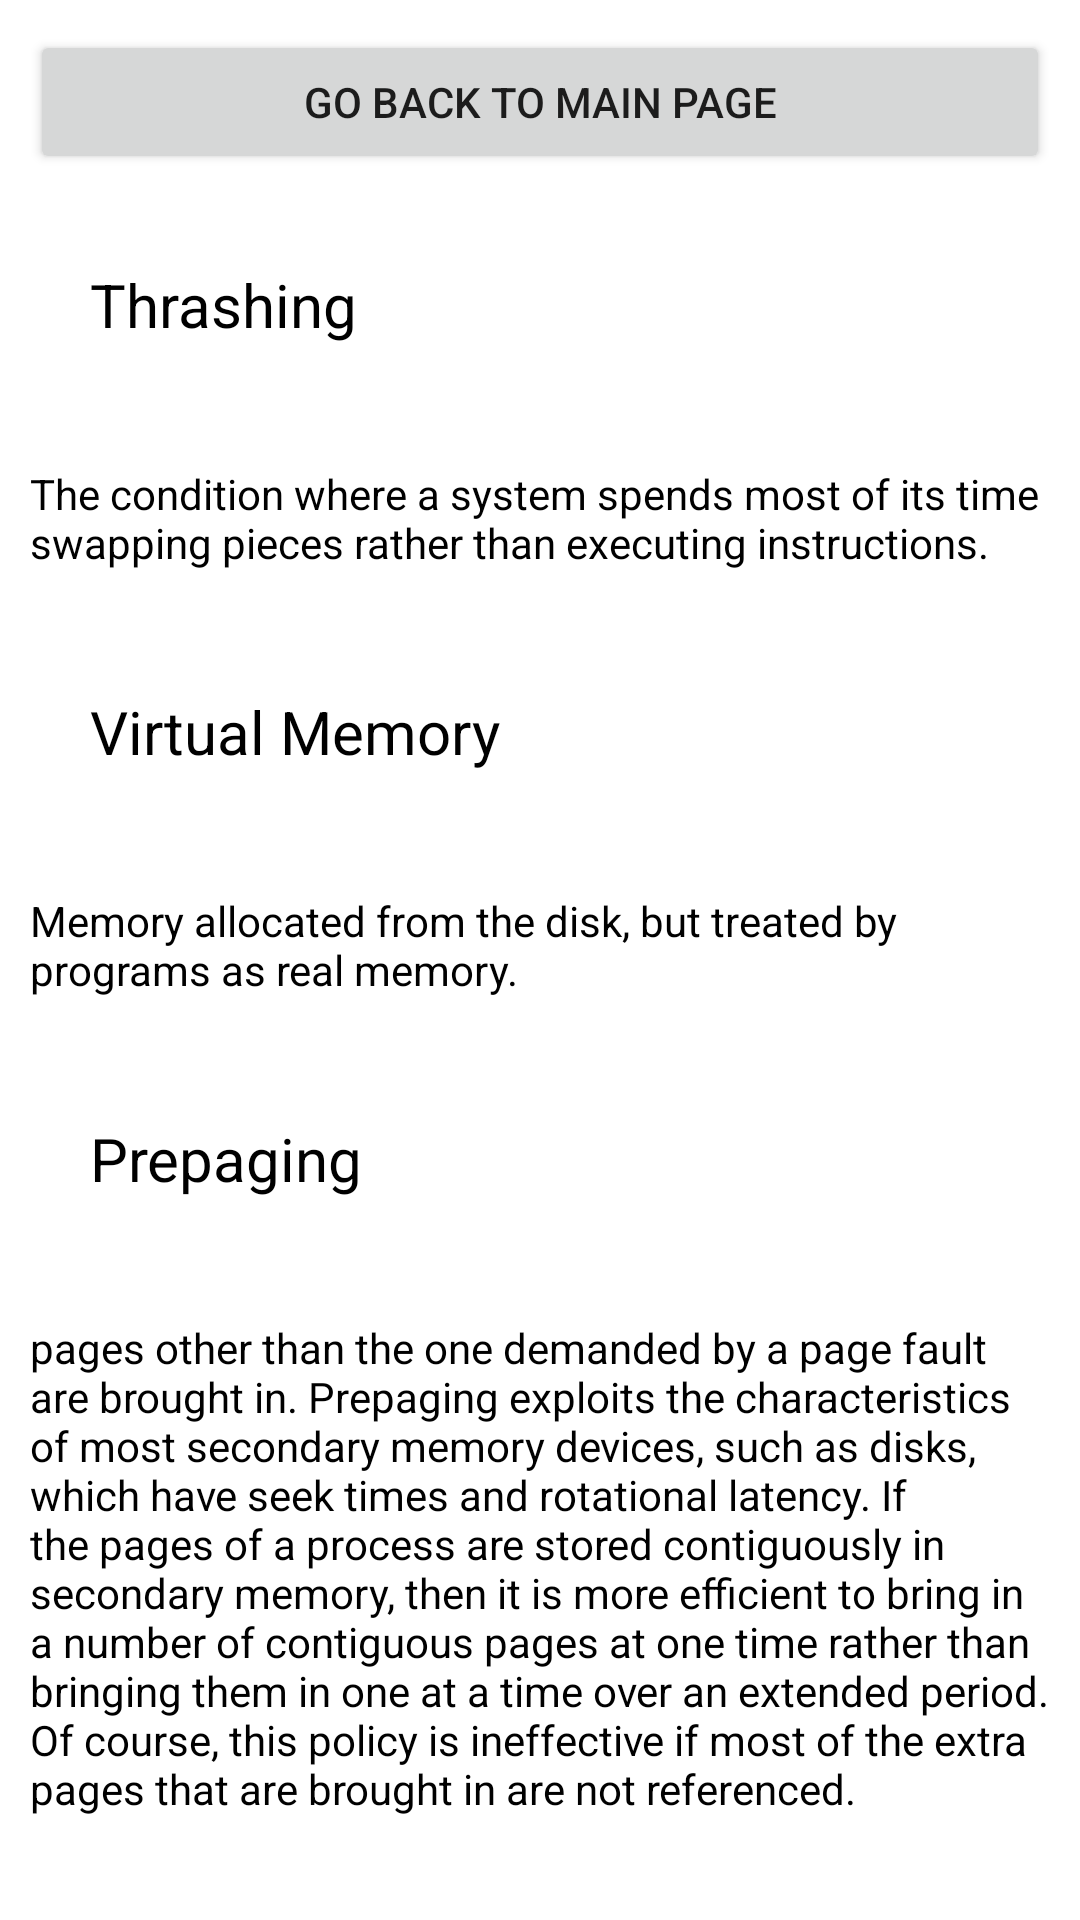

Here is an Android app screen rendered from its layout file. Give the layout XML and the strings, colors and styles it references.
<!-- AndroidManifest.xml: application theme Theme.OpSysApp3 -->
<!-- res/layout/chapter_8.xml -->
<?xml version="1.0" encoding="utf-8"?>
<ScrollView xmlns:android="http://schemas.android.com/apk/res/android"
    android:layout_width="fill_parent"
    android:layout_height="fill_parent"
    xmlns:app="http://schemas.android.com/apk/res-auto"
    android:layout_marginStart="10dp"
    android:layout_marginEnd="10dp">
    <LinearLayout
        android:layout_width="wrap_content"
        android:layout_height="wrap_content"
        android:orientation="vertical">
        <Button
            android:id="@+id/Chap1Button"
            android:layout_width="fill_parent"
            android:layout_height="fill_parent"
            android:layout_marginStart="10dp"
            android:layout_marginTop="10dp"
            android:layout_marginEnd="10dp"
            android:text="Go Back To Main Page"
            android:onClick="renderMainPage"
            app:layout_constraintStart_toStartOf="parent"
            app:layout_constraintTop_toTopOf="parent"
            app:layout_constraintVertical_bias="1.0" />


        <TextView
            android:text="Thrashing"
            android:textSize="20dp"
            android:textColor="@color/black"
            android:layout_width="wrap_content"
            android:layout_height="wrap_content"
            android:padding="30dp" />
        <TextView
            android:text="The condition where a system spends most of its time swapping pieces rather than executing instructions."
            android:textColor="@color/black"
            android:layout_width="wrap_content"
            android:layout_height="wrap_content"
            android:padding="10dp" />
        <TextView
            android:text="Virtual Memory"
            android:textSize="20dp"
            android:textColor="@color/black"
            android:layout_width="wrap_content"
            android:layout_height="wrap_content"
            android:padding="30dp" />
        <TextView
            android:text="Memory allocated from the disk, but treated by programs as real memory."
            android:textColor="@color/black"
            android:layout_width="wrap_content"
            android:layout_height="wrap_content"
            android:padding="10dp" />
        <TextView
            android:text="Prepaging"
            android:textSize="20dp"
            android:textColor="@color/black"
            android:layout_width="wrap_content"
            android:layout_height="wrap_content"
            android:padding="30dp" />
        <TextView
            android:text="pages other than the one demanded by a page fault are brought in. Prepaging exploits the characteristics of most secondary memory devices, such as disks, which have seek times and rotational latency. If the pages of a process are stored contiguously in secondary memory, then it is more efficient to bring in a number of contiguous pages at one time rather than bringing them in one at a time over an extended period. Of course, this policy is ineffective if most of the extra pages that are brought in are not referenced."
            android:textColor="@color/black"
            android:layout_width="wrap_content"
            android:layout_height="wrap_content"
            android:padding="10dp" />
    </LinearLayout>
</ScrollView>
<!-- resources referenced by this layout -->
<resources>
  <style name="Theme.OpSysApp3" parent="Theme.MaterialComponents.DayNight.DarkActionBar">
          
          <item name="colorPrimary">@color/purple_500</item>
          <item name="colorPrimaryVariant">@color/purple_700</item>
          <item name="colorOnPrimary">@color/white</item>
          
          <item name="colorSecondary">@color/teal_200</item>
          <item name="colorSecondaryVariant">@color/teal_700</item>
          <item name="colorOnSecondary">@color/black</item>
          
          <item name="android:statusBarColor">?attr/colorPrimaryVariant</item>
          
      </style>
  <!-- not gathered from this repository: default colours our renderer supplied (Android Studio template values) -->
  <color name="purple_500">#FF6200EE</color>
  <color name="purple_700">#FF3700B3</color>
  <color name="teal_200">#FF03DAC5</color>
  <color name="teal_700">#FF018786</color>
  <color name="black">#FF000000</color>
  <color name="white">#FFFFFFFF</color>
</resources>
